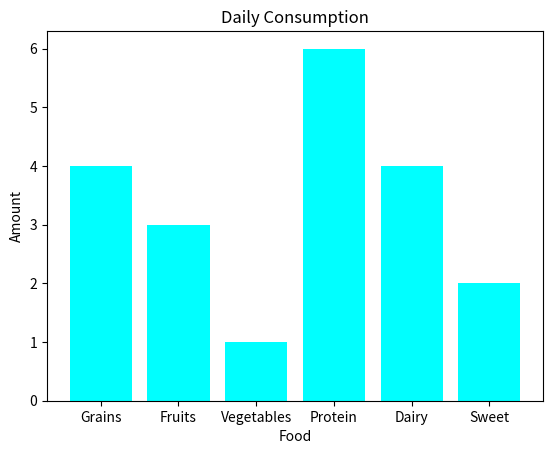

Here is the Python script that generated this plot:
import matplotlib.pyplot as plt
import numpy as np

# Bar chart: Compare categories of data by
# representing each category w/ a bar

categories = np.array(["Grains", "Fruits", "Vegetables", "Protein", "Dairy", "Sweet"])
values = np.array([4, 3, 1, 6, 4, 2])

plt.bar(categories, values, color="cyan")
# plt.barh(categories, values, color="cyan") | Horizontal bar chart

plt.title("Daily Consumption")
plt.xlabel("Food")
plt.ylabel('Amount')

plt.show()
